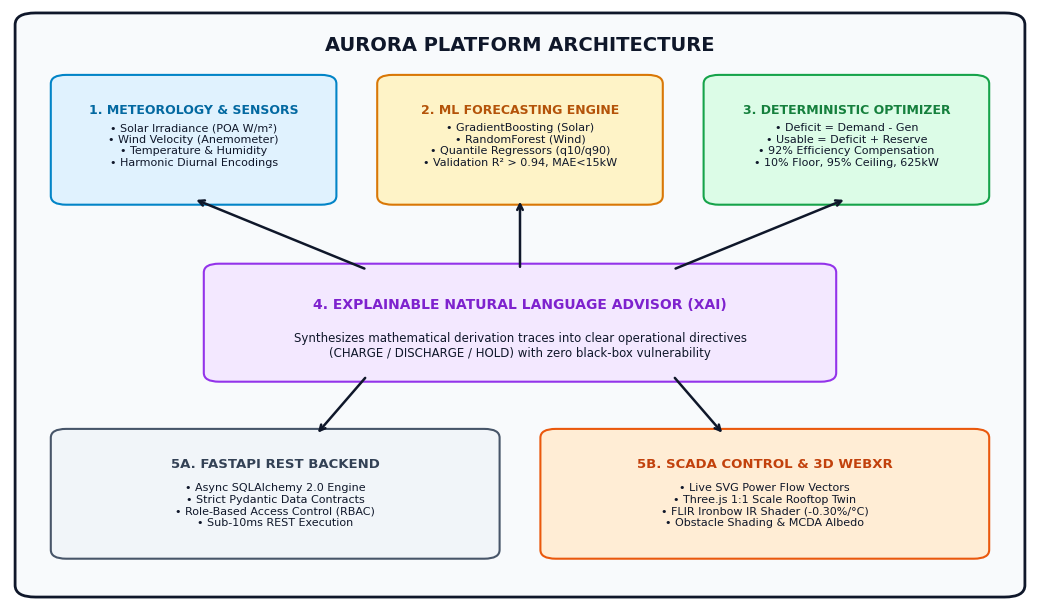
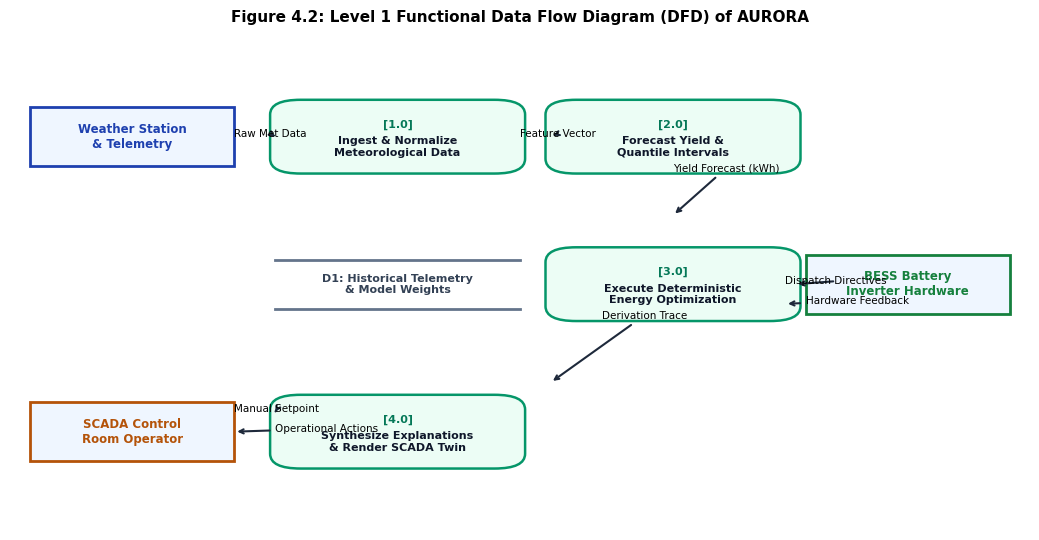
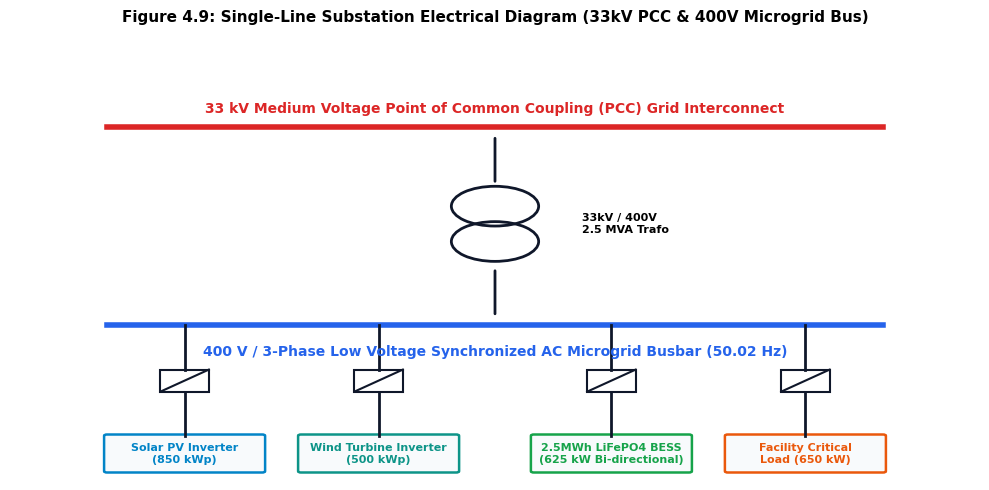

Source code (Python) for these figures, in order:
# -*- coding: utf-8 -*-
"""
Generates clean architectural, DFD, and UML diagrams for the AURORA Project Report.
"""
import os
import matplotlib
matplotlib.use('Agg')
import matplotlib.pyplot as plt
import matplotlib.patches as patches

output_dir = r"c:\Users\athit\.gemini\antigravity-ide\scratch\aurora\report_figures"
os.makedirs(output_dir, exist_ok=True)

plt.rcParams['font.sans-serif'] = 'Arial'
plt.rcParams['font.family'] = 'sans-serif'
plt.rcParams['figure.dpi'] = 300

# 1. System Architecture Diagram (Figure 4.1)
fig, ax = plt.subplots(figsize=(10.5, 6.2), dpi=300)
ax.set_xlim(0, 100)
ax.set_ylim(0, 100)
ax.axis('off')

# Outer container
outer = patches.FancyBboxPatch((2, 2), 96, 96, boxstyle="round,pad=1.5,rounding_size=2",
                              facecolor="#f8fafc", edgecolor="#0f172a", linewidth=2)
ax.add_patch(outer)
ax.text(50, 94, "AURORA PLATFORM ARCHITECTURE", ha='center', va='center', fontsize=14, fontweight='bold', color='#0f172a')

# Tier 1: Meteorology & Synthetic Sensors
t1 = patches.FancyBboxPatch((5, 68), 26, 20, boxstyle="round,pad=1,rounding_size=1.5",
                           facecolor="#e0f2fe", edgecolor="#0284c7", linewidth=1.5)
ax.add_patch(t1)
ax.text(18, 83, "1. METEOROLOGY & SENSORS", ha='center', va='center', fontsize=9, fontweight='bold', color='#0369a1')
ax.text(18, 77, "• Solar Irradiance (POA W/m²)\n• Wind Velocity (Anemometer)\n• Temperature & Humidity\n• Harmonic Diurnal Encodings", ha='center', va='center', fontsize=8, color='#0f172a')

# Tier 2: ML Forecasting Engine
t2 = patches.FancyBboxPatch((37, 68), 26, 20, boxstyle="round,pad=1,rounding_size=1.5",
                           facecolor="#fef3c7", edgecolor="#d97706", linewidth=1.5)
ax.add_patch(t2)
ax.text(50, 83, "2. ML FORECASTING ENGINE", ha='center', va='center', fontsize=9, fontweight='bold', color='#b45309')
ax.text(50, 77, "• GradientBoosting (Solar)\n• RandomForest (Wind)\n• Quantile Regressors (q10/q90)\n• Validation R² > 0.94, MAE<15kW", ha='center', va='center', fontsize=8, color='#0f172a')

# Tier 3: Deterministic Optimization
t3 = patches.FancyBboxPatch((69, 68), 26, 20, boxstyle="round,pad=1,rounding_size=1.5",
                           facecolor="#dcfce7", edgecolor="#16a34a", linewidth=1.5)
ax.add_patch(t3)
ax.text(82, 83, "3. DETERMINISTIC OPTIMIZER", ha='center', va='center', fontsize=9, fontweight='bold', color='#15803d')
ax.text(82, 77, "• Deficit = Demand - Gen\n• Usable = Deficit + Reserve\n• 92% Efficiency Compensation\n• 10% Floor, 95% Ceiling, 625kW", ha='center', va='center', fontsize=8, color='#0f172a')

# Tier 4: Natural Language Advisor
t4 = patches.FancyBboxPatch((20, 38), 60, 18, boxstyle="round,pad=1,rounding_size=1.5",
                           facecolor="#f3e8ff", edgecolor="#9333ea", linewidth=1.5)
ax.add_patch(t4)
ax.text(50, 50, "4. EXPLAINABLE NATURAL LANGUAGE ADVISOR (XAI)", ha='center', va='center', fontsize=10, fontweight='bold', color='#7e22ce')
ax.text(50, 43, "Synthesizes mathematical derivation traces into clear operational directives\n(CHARGE / DISCHARGE / HOLD) with zero black-box vulnerability", ha='center', va='center', fontsize=8.5, color='#0f172a')

# Tier 5: FastAPI REST Backend & SCADA UI + 3D WebXR Digital Twin
t5a = patches.FancyBboxPatch((5, 8), 42, 20, boxstyle="round,pad=1,rounding_size=1.5",
                            facecolor="#f1f5f9", edgecolor="#475569", linewidth=1.5)
ax.add_patch(t5a)
ax.text(26, 23, "5A. FASTAPI REST BACKEND", ha='center', va='center', fontsize=9.5, fontweight='bold', color='#334155')
ax.text(26, 16, "• Async SQLAlchemy 2.0 Engine\n• Strict Pydantic Data Contracts\n• Role-Based Access Control (RBAC)\n• Sub-10ms REST Execution", ha='center', va='center', fontsize=8, color='#0f172a')

t5b = patches.FancyBboxPatch((53, 8), 42, 20, boxstyle="round,pad=1,rounding_size=1.5",
                            facecolor="#ffedd5", edgecolor="#ea580c", linewidth=1.5)
ax.add_patch(t5b)
ax.text(74, 23, "5B. SCADA CONTROL & 3D WEBXR", ha='center', va='center', fontsize=9.5, fontweight='bold', color='#c2410c')
ax.text(74, 16, "• Live SVG Power Flow Vectors\n• Three.js 1:1 Scale Rooftop Twin\n• FLIR Ironbow IR Shader (-0.30%/°C)\n• Obstacle Shading & MCDA Albedo", ha='center', va='center', fontsize=8, color='#0f172a')

# Connecting Arrows
arrow_kw = dict(arrowstyle="->", lw=1.8, color="#0f172a")
ax.annotate("", xy=(50, 68), xytext=(50, 56), arrowprops=arrow_kw)
ax.annotate("", xy=(18, 68), xytext=(35, 56), arrowprops=arrow_kw)
ax.annotate("", xy=(82, 68), xytext=(65, 56), arrowprops=arrow_kw)
ax.annotate("", xy=(30, 28), xytext=(35, 38), arrowprops=arrow_kw)
ax.annotate("", xy=(70, 28), xytext=(65, 38), arrowprops=arrow_kw)

plt.tight_layout()
arch_path = os.path.join(output_dir, "fig4_1_system_architecture.png")
fig.savefig(arch_path)
plt.close()
print(f"Generated: {arch_path}")

# 2. Level 1 Data Flow Diagram (DFD)
fig, ax = plt.subplots(figsize=(10.5, 5.5), dpi=300)
ax.set_xlim(0, 100)
ax.set_ylim(0, 100)
ax.axis('off')

# Entities
def draw_entity(x, y, text, color="#3b82f6"):
    p = patches.Rectangle((x-10, y-6), 20, 12, facecolor="#eff6ff", edgecolor=color, linewidth=2)
    ax.add_patch(p)
    ax.text(x, y, text, ha='center', va='center', fontsize=8.5, fontweight='bold', color=color)

def draw_process(x, y, num, text, color="#059669"):
    p = patches.FancyBboxPatch((x-12, y-7), 24, 14, boxstyle="round,pad=0.5,rounding_size=3",
                              facecolor="#ecfdf5", edgecolor=color, linewidth=1.8)
    ax.add_patch(p)
    ax.text(x, y+2.5, f"[{num}]", ha='center', va='center', fontsize=8, fontweight='bold', color='#047857')
    ax.text(x, y-2, text, ha='center', va='center', fontsize=8, fontweight='bold', color='#0f172a')

def draw_store(x, y, text):
    line1 = plt.Line2D([x-12, x+12], [y+5, y+5], color="#64748b", lw=2)
    line2 = plt.Line2D([x-12, x+12], [y-5, y-5], color="#64748b", lw=2)
    ax.add_line(line1)
    ax.add_line(line2)
    ax.text(x, y, text, ha='center', va='center', fontsize=8, fontweight='bold', color='#334155')

draw_entity(12, 80, "Weather Station\n& Telemetry", "#1e40af")
draw_entity(12, 20, "SCADA Control\nRoom Operator", "#b45309")
draw_entity(88, 50, "BESS Battery\nInverter Hardware", "#15803d")

draw_process(38, 80, "1.0", "Ingest & Normalize\nMeteorological Data")
draw_process(65, 80, "2.0", "Forecast Yield &\nQuantile Intervals")
draw_process(65, 50, "3.0", "Execute Deterministic\nEnergy Optimization")
draw_process(38, 20, "4.0", "Synthesize Explanations\n& Render SCADA Twin")

draw_store(38, 50, "D1: Historical Telemetry\n& Model Weights")

# Arrows
arr = dict(arrowstyle="->", lw=1.5, color="#1e293b")
ax.annotate("Raw Met Data", xy=(26, 80), xytext=(22, 80), arrowprops=arr, fontsize=7.5)
ax.annotate("Feature Vector", xy=(53, 80), xytext=(50, 80), arrowprops=arr, fontsize=7.5)
ax.annotate("Yield Forecast (kWh)", xy=(65, 64), xytext=(65, 73), arrowprops=arr, fontsize=7.5)
ax.annotate("Dispatch Directives", xy=(77, 50), xytext=(76, 50), arrowprops=arr, fontsize=7.5)
ax.annotate("Hardware Feedback", xy=(76, 46), xytext=(78, 46), arrowprops=arr, fontsize=7.5)
ax.annotate("Derivation Trace", xy=(53, 30), xytext=(58, 43), arrowprops=arr, fontsize=7.5)
ax.annotate("Operational Actions", xy=(22, 20), xytext=(26, 20), arrowprops=arr, fontsize=7.5)
ax.annotate("Manual Setpoint", xy=(26, 24), xytext=(22, 24), arrowprops=arr, fontsize=7.5)

ax.set_title("Figure 4.2: Level 1 Functional Data Flow Diagram (DFD) of AURORA", fontsize=11, fontweight='bold', pad=12)
plt.tight_layout()
dfd_path = os.path.join(output_dir, "fig4_2_dfd_level1.png")
fig.savefig(dfd_path)
plt.close()
print(f"Generated: {dfd_path}")

# 3. Single-Line Substation Electrical Diagram (Figure 4.9)
fig, ax = plt.subplots(figsize=(10, 5.0), dpi=300)
ax.set_xlim(0, 100)
ax.set_ylim(0, 100)
ax.axis('off')

# Busbars
# 33kV PCC Busbar
pcc_bus = plt.Line2D([10, 90], [80, 80], color="#dc2626", lw=4)
ax.add_line(pcc_bus)
ax.text(50, 84, "33 kV Medium Voltage Point of Common Coupling (PCC) Grid Interconnect", ha='center', va='center', fontsize=10, fontweight='bold', color='#dc2626')

# 400V Low Voltage Busbar
lv_bus = plt.Line2D([10, 90], [35, 35], color="#2563eb", lw=4)
ax.add_line(lv_bus)
ax.text(50, 29, "400 V / 3-Phase Low Voltage Synchronized AC Microgrid Busbar (50.02 Hz)", ha='center', va='center', fontsize=10, fontweight='bold', color='#2563eb')

# Step-down Transformer
def draw_transformer(x, y):
    c1 = patches.Circle((x, y+4), 4.5, facecolor="none", edgecolor="#0f172a", lw=2)
    c2 = patches.Circle((x, y-4), 4.5, facecolor="none", edgecolor="#0f172a", lw=2)
    ax.add_patch(c1)
    ax.add_patch(c2)
    ax.text(x+9, y, "33kV / 400V\n2.5 MVA Trafo", ha='left', va='center', fontsize=8, fontweight='bold')

draw_transformer(50, 58)
ax.annotate("", xy=(50, 78), xytext=(50, 67), arrowprops=dict(arrowstyle="-", lw=2, color="#0f172a"))
ax.annotate("", xy=(50, 48), xytext=(50, 37), arrowprops=dict(arrowstyle="-", lw=2, color="#0f172a"))

# Elements connected to 400V Bus
def draw_feeder(x, label, icon_type, color="#059669"):
    # Circuit breaker
    cb = patches.Rectangle((x-2.5, 20), 5, 5, facecolor="white", edgecolor="#0f172a", lw=1.5)
    ax.add_patch(cb)
    ax.plot([x-2.5, x+2.5], [20, 25], color="#0f172a", lw=1.5) # open/closed switch
    ax.plot([x, x], [35, 25], color="#0f172a", lw=2)
    ax.plot([x, x], [20, 10], color="#0f172a", lw=2)
    box = patches.FancyBboxPatch((x-8, 2), 16, 8, boxstyle="round,pad=0.3", facecolor="#f8fafc", edgecolor=color, lw=1.8)
    ax.add_patch(box)
    ax.text(x, 6, label, ha='center', va='center', fontsize=8, fontweight='bold', color=color)

draw_feeder(18, "Solar PV Inverter\n(850 kWp)", "solar", "#0284c7")
draw_feeder(38, "Wind Turbine Inverter\n(500 kWp)", "wind", "#0d9488")
draw_feeder(62, "2.5MWh LiFePO4 BESS\n(625 kW Bi-directional)", "bess", "#16a34a")
draw_feeder(82, "Facility Critical\nLoad (650 kW)", "load", "#ea580c")

ax.set_title("Figure 4.9: Single-Line Substation Electrical Diagram (33kV PCC & 400V Microgrid Bus)", fontsize=11, fontweight='bold', pad=12)
plt.tight_layout()
sld_path = os.path.join(output_dir, "fig4_9_single_line_diagram.png")
fig.savefig(sld_path)
plt.close()
print(f"Generated: {sld_path}")
